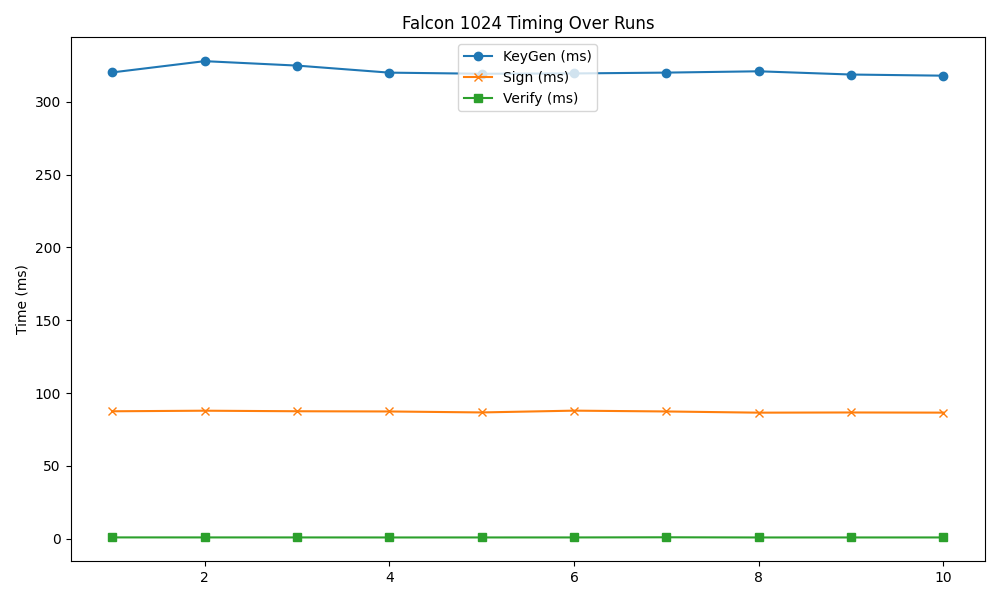

Source data for this figure (header and first rows):
timestamp, mode, keygen, sign, verify
2025-06-03 23:18:32, 1024, 320.3, 87.45, 0.789
2025-06-03 23:18:34, 1024, 328, 87.85, 0.780
2025-06-03 23:18:35, 1024, 325, 87.47, 0.774
2025-06-03 23:18:36, 1024, 320.1, 87.32, 0.751
2025-06-03 23:18:37, 1024, 319.4, 86.66, 0.761
2025-06-03 23:18:38, 1024, 319.6, 87.89, 0.770
2025-06-03 23:18:39, 1024, 320.2, 87.32, 0.871
2025-06-03 23:18:41, 1024, 321.1, 86.5, 0.750
2025-06-03 23:18:42, 1024, 318.8, 86.63, 0.756
2025-06-03 23:18:43, 1024, 318, 86.52, 0.762
